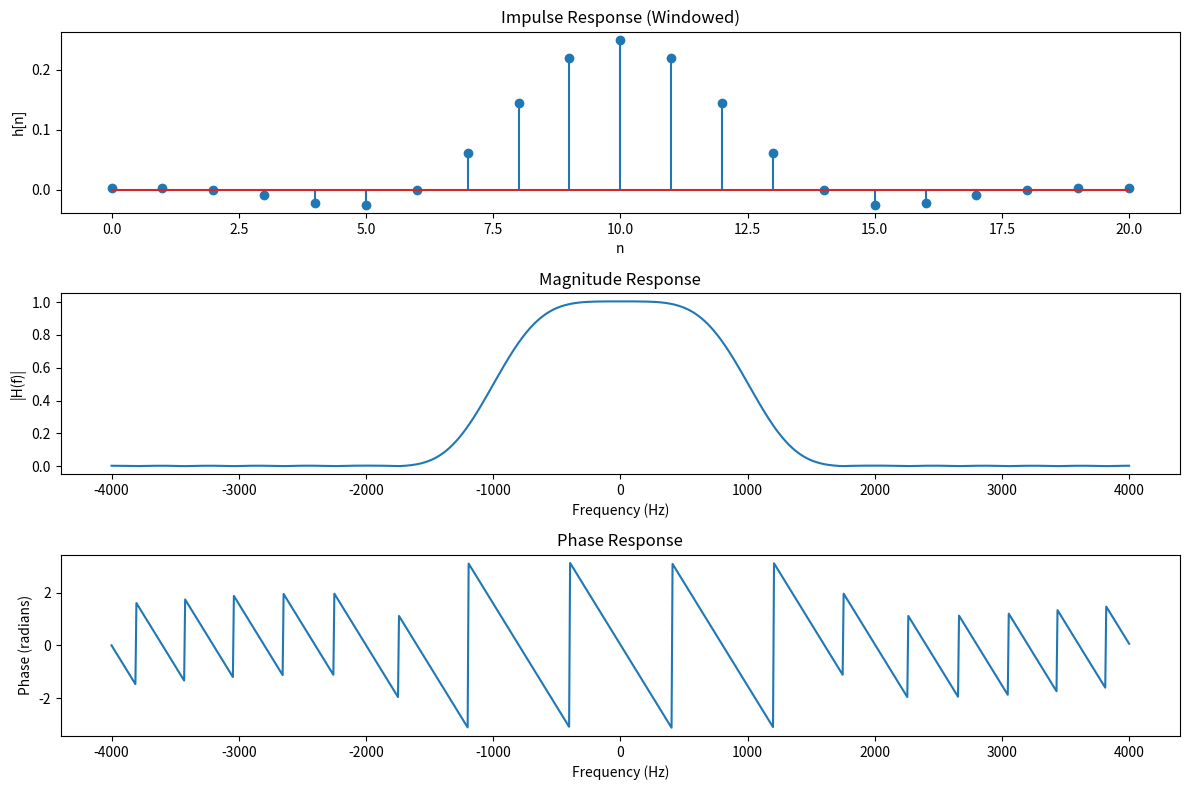

The matplotlib source for this figure:
import numpy as np
import matplotlib.pyplot as plt

# Given specifications
fs = 8000          # Sampling frequency
fc = 1000          # Cutoff frequency
N = 21             # Filter length

# Normalized cutoff frequency (in radians)
wc = 2 * np.pi * fc / fs

# Generate n
n = np.arange(N)

# Center index
M = (N - 1) / 2

# Ideal impulse response (sinc function)
h_ideal = np.zeros(N)
for i in range(N):
    if n[i] == M:
        h_ideal[i] = wc / np.pi
    else:
        h_ideal[i] = np.sin(wc * (n[i] - M)) / (np.pi * (n[i] - M))

# Hamming window
hamming_window = np.hamming(N)

# Apply window
h = h_ideal * hamming_window

# Frequency response
H = np.fft.fft(h, 1024)
H_shifted = np.fft.fftshift(H)
freq = np.linspace(-fs/2, fs/2, len(H_shifted))

# Magnitude and phase
magnitude = np.abs(H_shifted)
phase = np.angle(H_shifted)

# ================== Plotting ==================

plt.figure(figsize=(12, 8))

# Impulse Response
plt.subplot(3,1,1)
plt.stem(n, h)
plt.title("Impulse Response (Windowed)")
plt.xlabel("n")
plt.ylabel("h[n]")

# Magnitude Response
plt.subplot(3,1,2)
plt.plot(freq, magnitude)
plt.title("Magnitude Response")
plt.xlabel("Frequency (Hz)")
plt.ylabel("|H(f)|")

# Phase Response
plt.subplot(3,1,3)
plt.plot(freq, phase)
plt.title("Phase Response")
plt.xlabel("Frequency (Hz)")
plt.ylabel("Phase (radians)")

plt.tight_layout()
plt.show()
